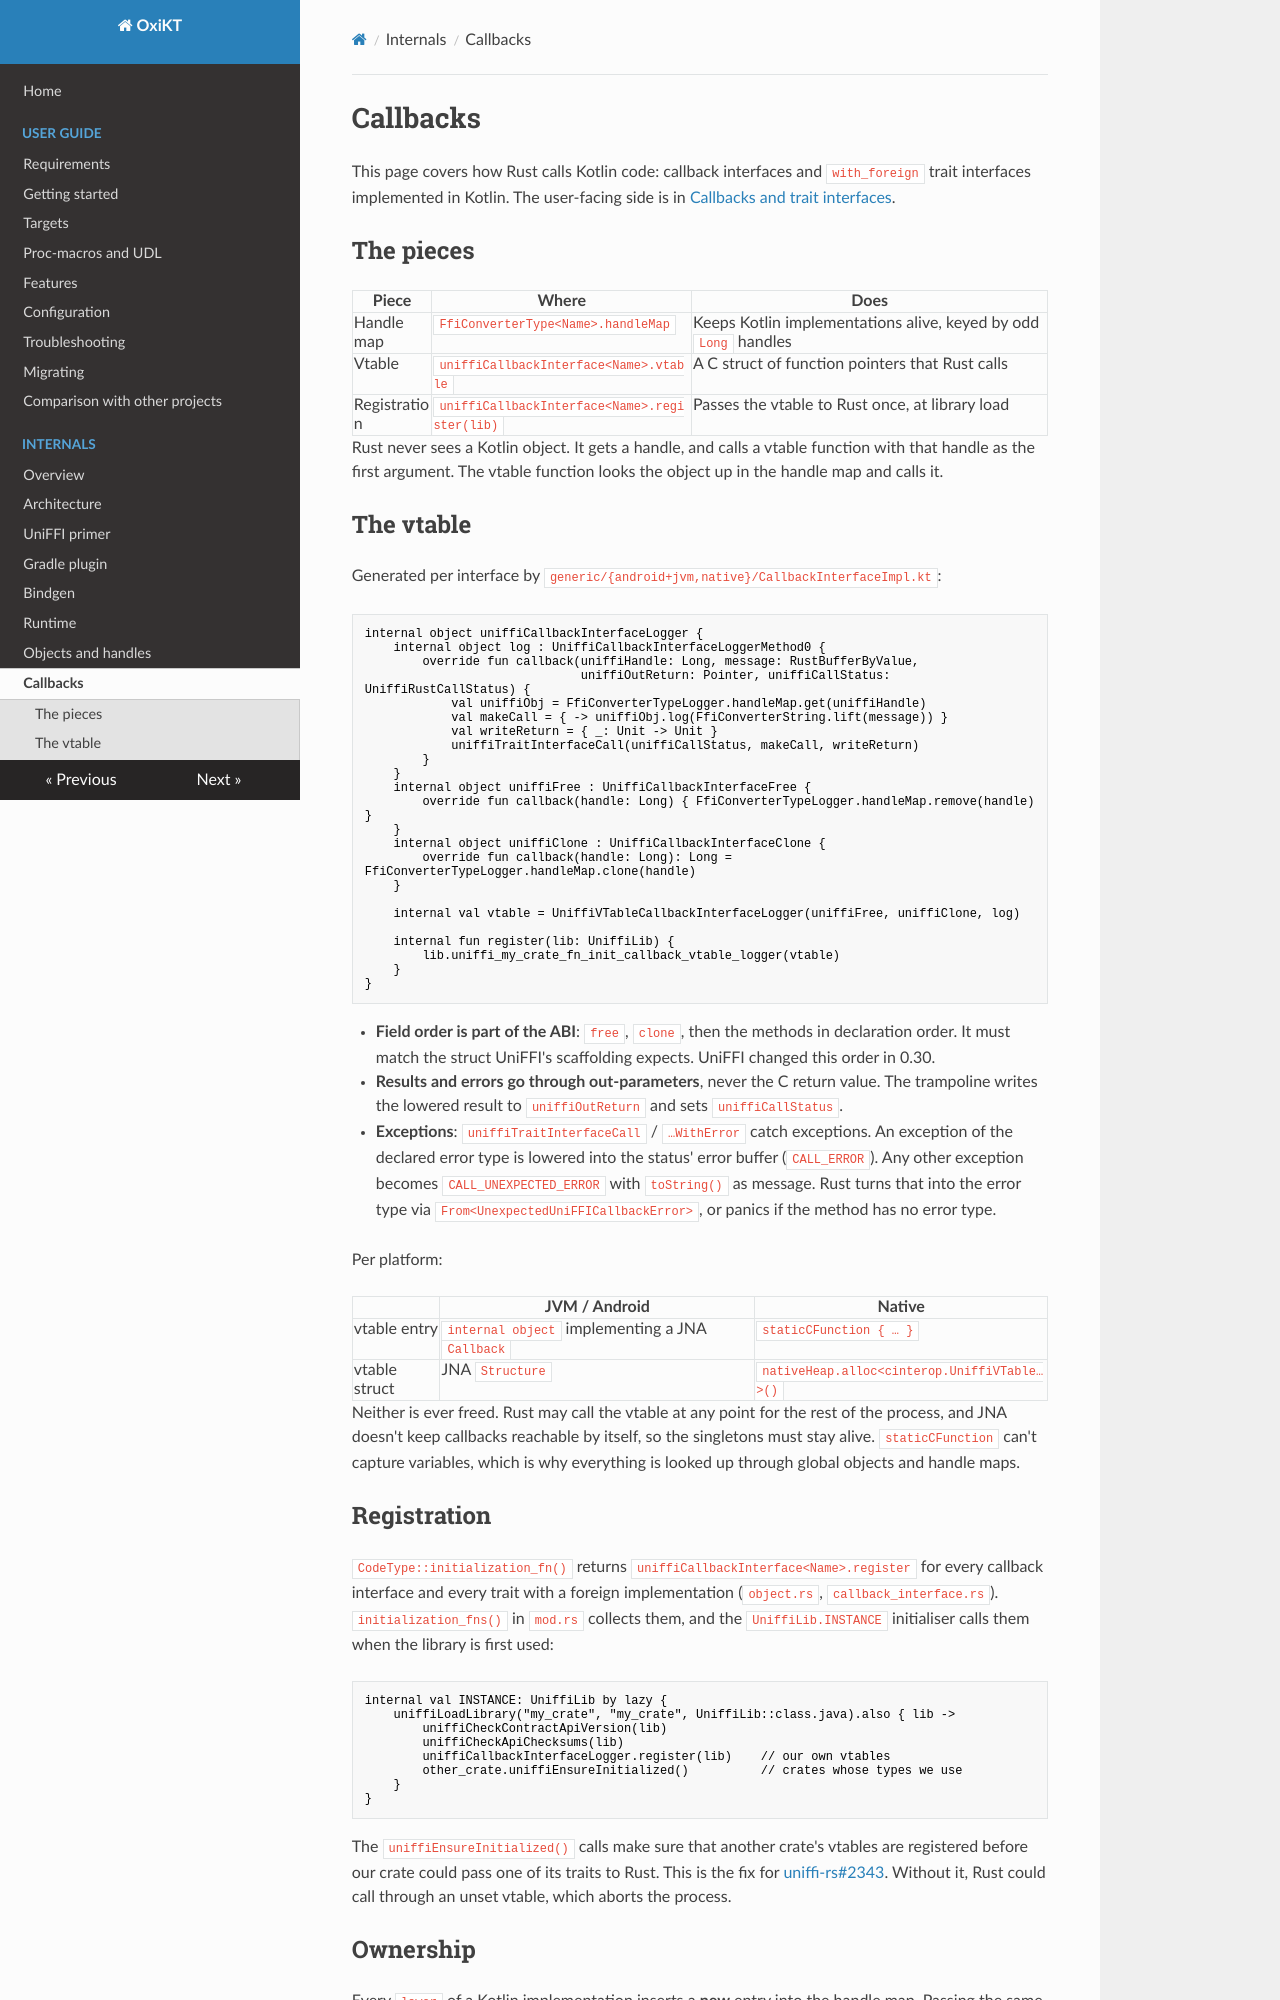

repository: UbiqueInnovation/uniffi-kotlin-multiplatform-bindings · page: internals/callbacks/index.html · generator: mkdocs

# Callbacks

This page covers how Rust calls Kotlin code: callback interfaces and `with_foreign` trait interfaces
implemented in Kotlin. The user-facing side is in
[Callbacks and trait interfaces](../guide/features/callbacks.md).

## The pieces

| Piece | Where | Does |
| --- | --- | --- |
| Handle map | `FfiConverterType<Name>.handleMap` | Keeps Kotlin implementations alive, keyed by odd `Long` handles |
| Vtable | `uniffiCallbackInterface<Name>.vtable` | A C struct of function pointers that Rust calls |
| Registration | `uniffiCallbackInterface<Name>.register(lib)` | Passes the vtable to Rust once, at library load |

Rust never sees a Kotlin object. It gets a handle, and calls a vtable function with that handle
as the first argument. The vtable function looks the object up in the handle map and calls it.

## The vtable

Generated per interface by `generic/{android+jvm,native}/CallbackInterfaceImpl.kt`:

```kotlin
internal object uniffiCallbackInterfaceLogger {
    internal object log : UniffiCallbackInterfaceLoggerMethod0 {
        override fun callback(uniffiHandle: Long, message: RustBufferByValue,
                              uniffiOutReturn: Pointer, uniffiCallStatus: UniffiRustCallStatus) {
            val uniffiObj = FfiConverterTypeLogger.handleMap.get(uniffiHandle)
            val makeCall = { -> uniffiObj.log(FfiConverterString.lift(message)) }
            val writeReturn = { _: Unit -> Unit }
            uniffiTraitInterfaceCall(uniffiCallStatus, makeCall, writeReturn)
        }
    }
    internal object uniffiFree : UniffiCallbackInterfaceFree {
        override fun callback(handle: Long) { FfiConverterTypeLogger.handleMap.remove(handle) }
    }
    internal object uniffiClone : UniffiCallbackInterfaceClone {
        override fun callback(handle: Long): Long = FfiConverterTypeLogger.handleMap.clone(handle)
    }

    internal val vtable = UniffiVTableCallbackInterfaceLogger(uniffiFree, uniffiClone, log)

    internal fun register(lib: UniffiLib) {
        lib.uniffi_my_crate_fn_init_callback_vtable_logger(vtable)
    }
}
```

- **Field order is part of the ABI**: `free`, `clone`, then the methods in declaration order. It
  must match the struct UniFFI's scaffolding expects. UniFFI changed this order in 0.30.
- **Results and errors go through out-parameters**, never the C return value. The trampoline
  writes the lowered result to `uniffiOutReturn` and sets `uniffiCallStatus`.
- **Exceptions**: `uniffiTraitInterfaceCall` / `…WithError` catch exceptions. An exception of the
  declared error type is lowered into the status' error buffer (`CALL_ERROR`). Any other exception
  becomes `CALL_UNEXPECTED_ERROR` with `toString()` as message. Rust turns that into the error
  type via `From<UnexpectedUniFFICallbackError>`, or panics if the method has no error type.

Per platform:

| | JVM / Android | Native |
| --- | --- | --- |
| vtable entry | `internal object` implementing a JNA `Callback` | `staticCFunction { … }` |
| vtable struct | JNA `Structure` | `nativeHeap.alloc<cinterop.UniffiVTable…>()` |

Neither is ever freed. Rust may call the vtable at any point for the rest of the process, and JNA
doesn't keep callbacks reachable by itself, so the singletons must stay alive.
`staticCFunction` can't capture variables, which is why everything is looked up through global
objects and handle maps.
